Run: headless pygame with SDL's dummy video driver; simulated clock (each Clock.tick advances the game by its frame time, no real sleeping); random seed 0; keys injected as events and as key.get_pressed() state; no mouse input.
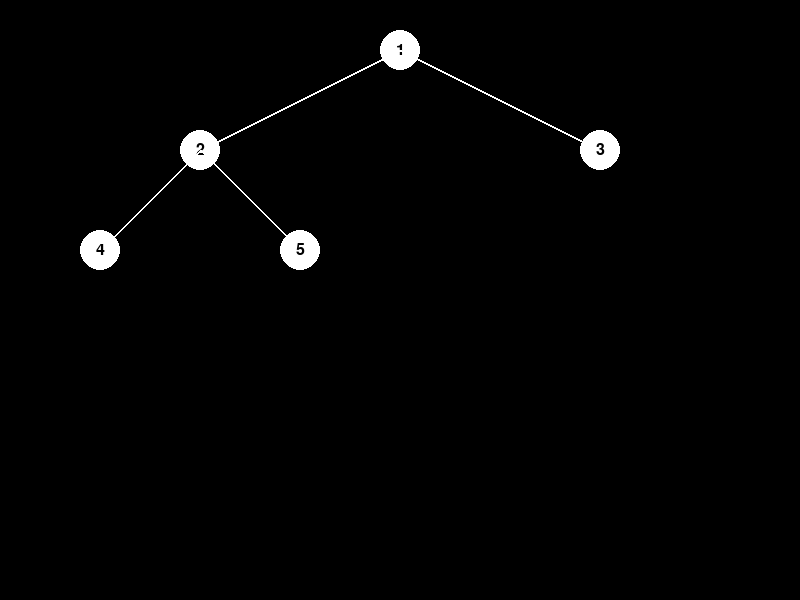
Frame 1 of 4 · flips 1–60 · no input
Frame 2 of 4 · flips 61–180 · tapped SPACE, RETURN · held RIGHT (→), D · screen unchanged from frame 1, image omitted
Frame 3 of 4 · flips 181–300 · held DOWN (↓), S · screen unchanged from frame 2, image omitted
Frame 4 of 4 · flips 301–420 · held LEFT (←), A, UP (↑), W · screen unchanged from frame 3, image omitted

The pygame program that drew these frames:

import pygame

class Node:
    def __init__(self, value, x, y):
        self.value = value
        self.children = []
        self.x = x
        self.y = y

    def add_child(self, child):
        self.children.append(child)

    def draw(self, screen, font):
        # Draw the node
        pygame.draw.circle(screen, (255, 255, 255), (self.x, self.y), 20)
        text = font.render(str(self.value), True, (0, 0, 0))
        text_rect = text.get_rect(center=(self.x, self.y))
        screen.blit(text, text_rect)

        # Draw edges to children
        for child in self.children:
            pygame.draw.line(screen, (255, 255, 255), (self.x, self.y), (child.x, child.y), 2)
            child.draw(screen, font)

    def count_all_descendants(self):
        # Start by counting the immediate children
        count = len(self.children)
        # Recursively count the descendants of each child node
        for child in self.children:
            count += child.count_all_descendants()
        return count

# Initialize Pygame
pygame.init()
screen = pygame.display.set_mode((800, 600))
font = pygame.font.Font(None, 24)

# Create a simple tree
root = Node(1, 400, 50)
root.add_child(Node(2, 200, 150))
root.add_child(Node(3, 600, 150))
root.children[0].add_child(Node(4, 100, 250))
root.children[0].add_child(Node(5, 300, 250))
print(f"Root node has {root.count_all_descendants()} total descendants.")  # Output: 5

# Main loop
running = True
while running:
    for event in pygame.event.get():
        if event.type == pygame.QUIT:
            running = False

    screen.fill((0, 0, 0))
    root.draw(screen, font)
    pygame.display.flip()

pygame.quit()
